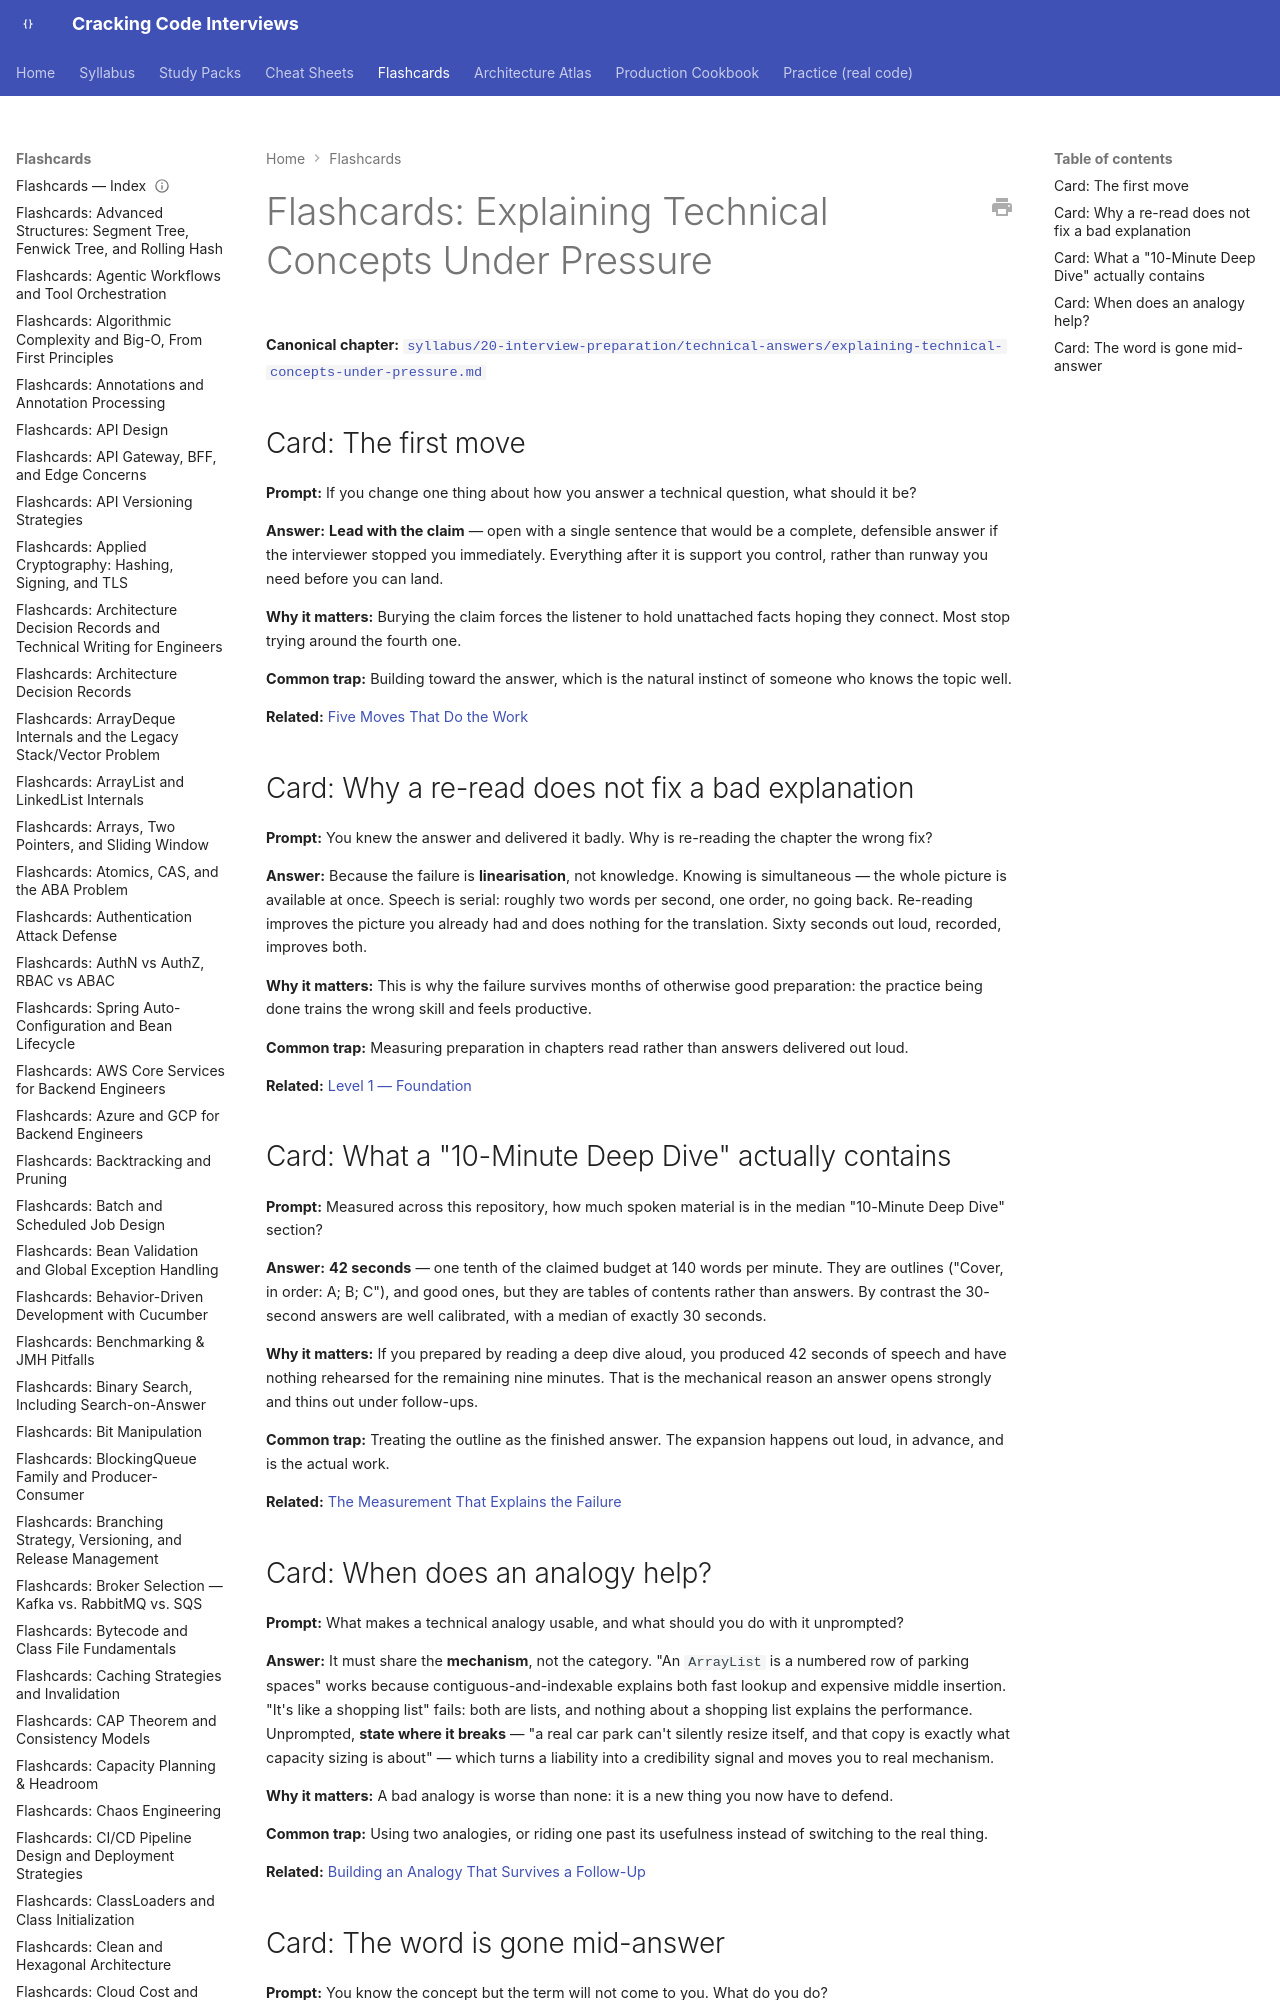

repository: JuanMelendres/cracking-code-interviews · page: flashcards/explaining-technical-concepts-under-pressure/index.html · generator: mkdocs

---
title: "Flashcards: Explaining Technical Concepts Under Pressure"
slug: explaining-technical-concepts-under-pressure
document_type: flashcard-deck
domain: 20-interview-preparation/technical-answers
topic_id: T-1606
canonical: ../syllabus/20-interview-preparation/technical-answers/explaining-technical-concepts-under-pressure.md
last_updated: 2026-09-30
---

# Flashcards: Explaining Technical Concepts Under Pressure

**Canonical chapter:** [`syllabus/20-interview-preparation/technical-answers/explaining-technical-concepts-under-pressure.md`](../syllabus/20-interview-preparation/technical-answers/explaining-technical-concepts-under-pressure.md)
